Run: headless pygame with SDL's dummy video driver; simulated clock (each Clock.tick advances the game by its frame time, no real sleeping); random seed 0; keys injected as events and as key.get_pressed() state; no mouse input.
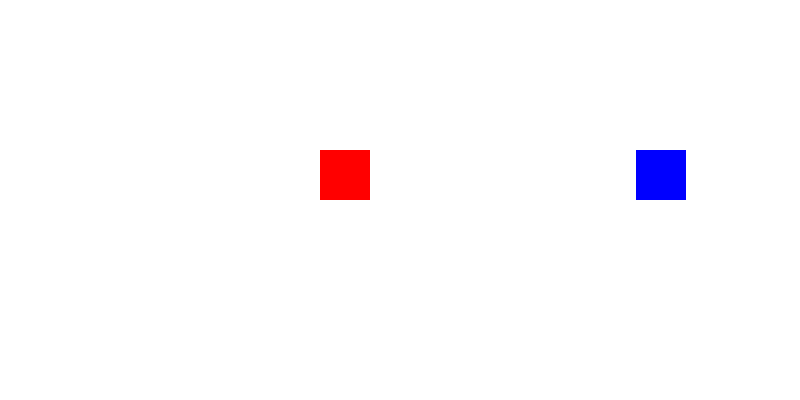
Frame 1 of 4 · flips 1–60 · no input
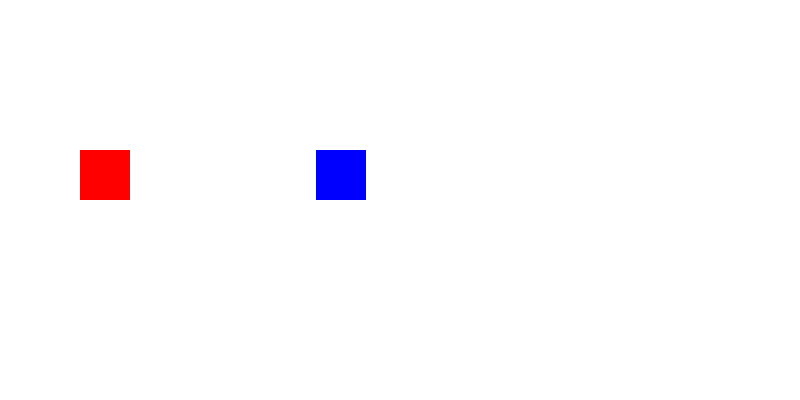
Frame 2 of 4 · flips 61–180 · tapped SPACE, RETURN · held RIGHT (→), D
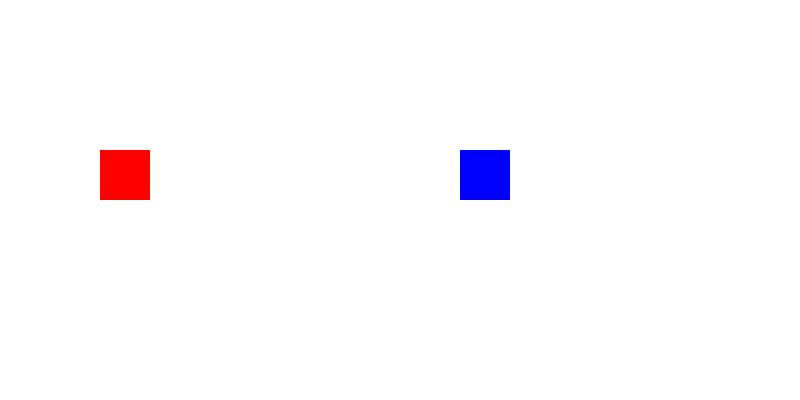
Frame 3 of 4 · flips 181–300 · held DOWN (↓), S
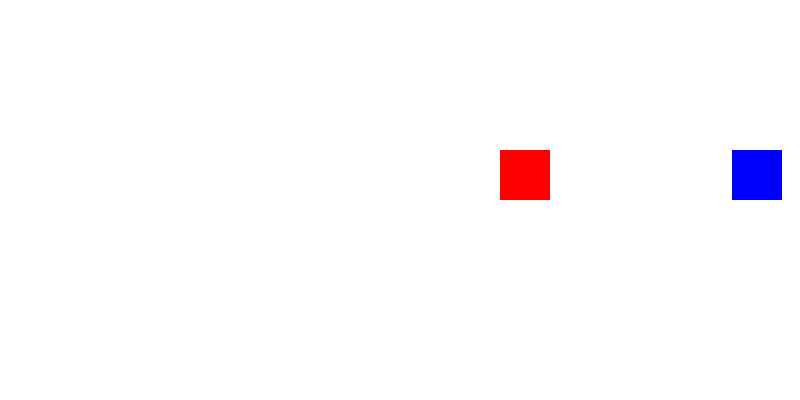
Frame 4 of 4 · flips 301–420 · held LEFT (←), A, UP (↑), W

The pygame program that drew these frames:

import pygame
import sys

pygame.init()

window_width = 800

# Налаштування вікна
screen = pygame.display.set_mode((window_width, 400))
pygame.display.set_caption("Виявлення та обробка колізій")

# Колір фону
background_color = (255, 255, 255)

width = 50
height = 50

# Параметри спрайтів
sprite1_x = 100
sprite1_y = 150
sprite1_width = width
sprite1_height = height
sprite1_color = (255, 0, 0)
sprite1_speed_x = 10

sprite2_x = 300
sprite2_y = 150
sprite2_width = width
sprite2_height = height
sprite2_color = (0, 0, 255)
sprite2_speed_x = -8

clock = pygame.time.Clock()

running = True
while running:

    for event in pygame.event.get():
        if event.type == pygame.QUIT:
            running = False

    # Оновлення позиції спрайтів, політ за віссю Х
    sprite1_x += sprite1_speed_x
    sprite2_x += sprite2_speed_x

    # Виявлення колізій
    if (sprite1_x < sprite2_x + sprite2_width and sprite1_x + sprite1_width > sprite2_x and
        sprite1_y < sprite2_y + sprite2_height and sprite1_y + sprite1_height > sprite2_y):

        sprite1_speed_x *= -1
        sprite2_speed_x *= -1
    
    elif(sprite1_x <= 0):

        sprite1_speed_x *= -1

    elif(sprite2_x >= window_width - width):

        sprite2_speed_x *= -1

    # Оновлення відображення
    screen.fill(background_color)
    pygame.draw.rect(screen, sprite1_color, (sprite1_x, sprite1_y, sprite1_width, sprite1_height))
    pygame.draw.rect(screen, sprite2_color, (sprite2_x, sprite2_y, sprite2_width, sprite2_height))
    pygame.display.flip()

    clock.tick(60)  # Встановлення обмеження на 60 кадрів в секунду

pygame.quit()
sys.exit()
